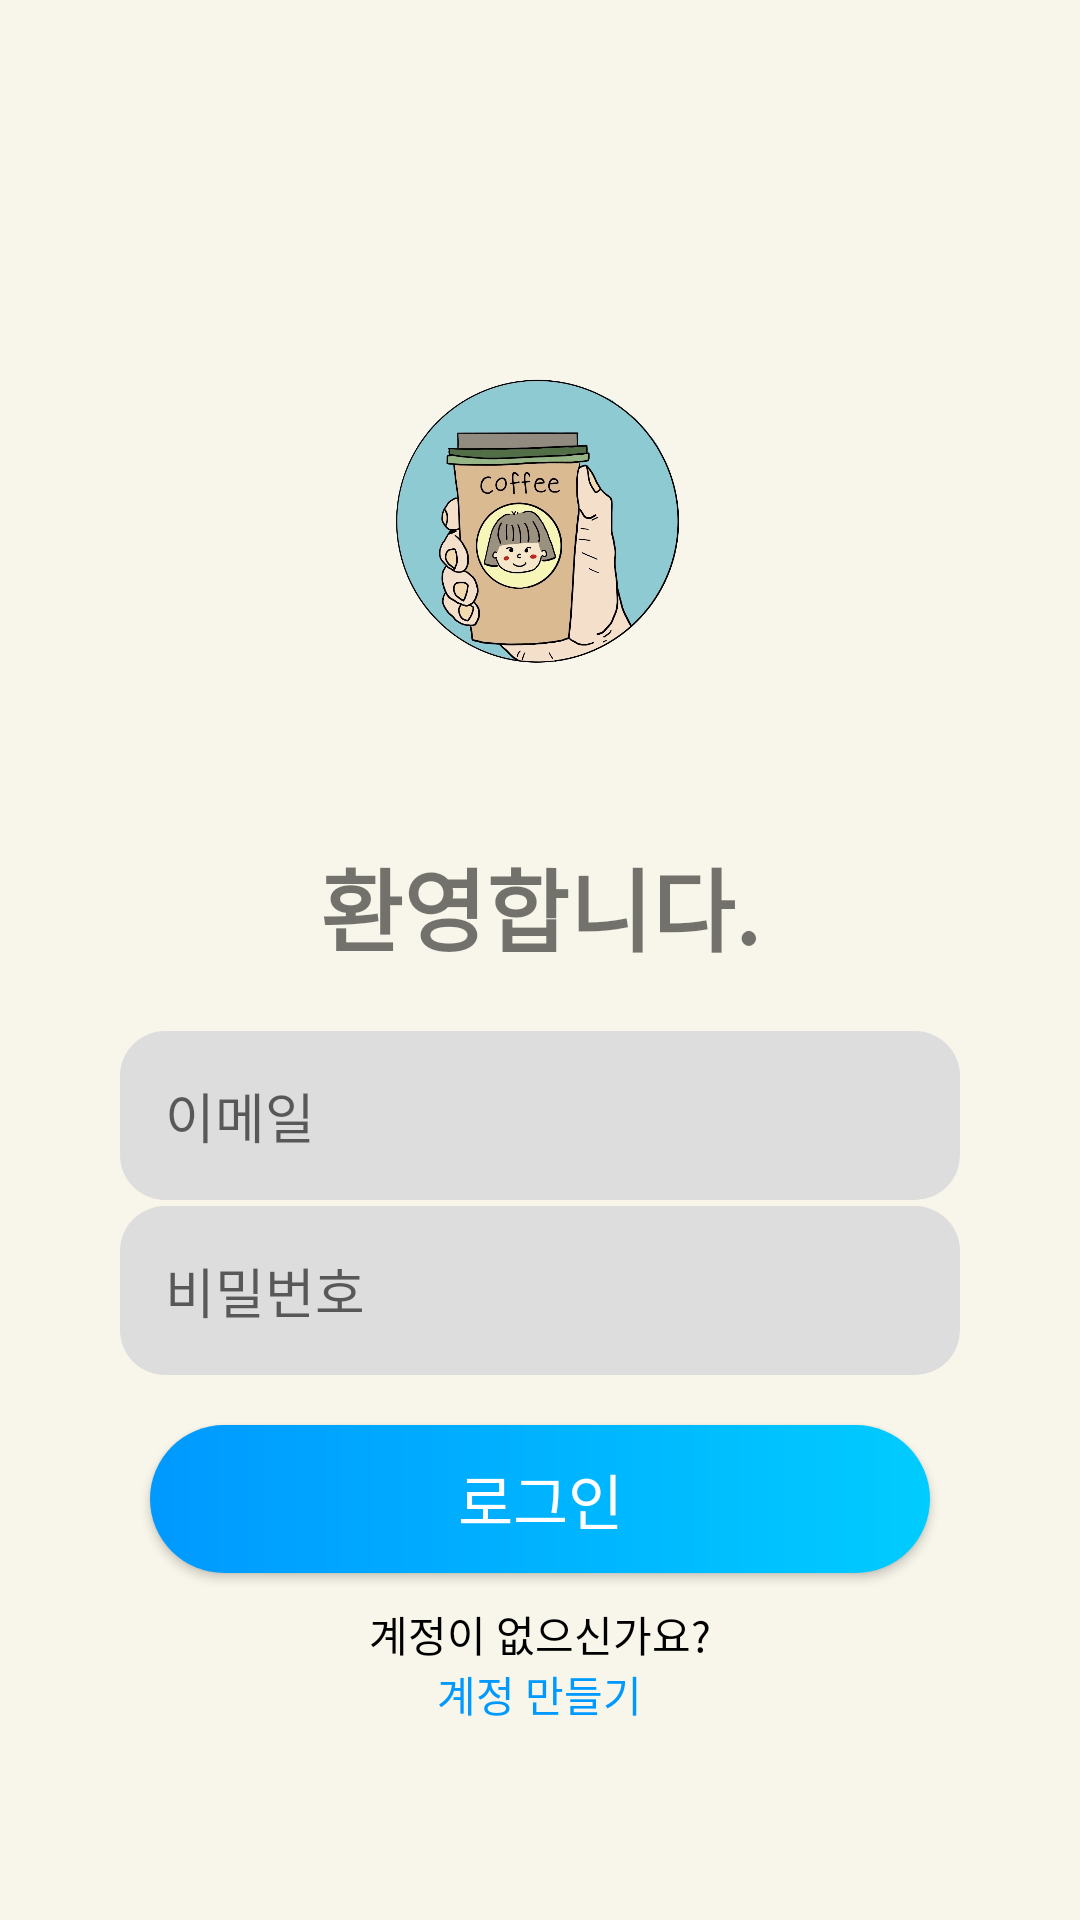

Android layout source for this screen:
<!-- AndroidManifest.xml: application theme AppTheme -->
<!-- res/layout/activity_main.xml -->
<?xml version="1.0" encoding="utf-8"?>
<RelativeLayout xmlns:android="http://schemas.android.com/apk/res/android"
    xmlns:app="http://schemas.android.com/apk/res-auto"
    xmlns:tools="http://schemas.android.com/tools"
    android:layout_width="match_parent"
    android:layout_height="match_parent"
    android:background="@color/splash"
    tools:context=".MainActivity">


    <TextView
        android:id="@+id/alert_message"
        android:layout_width="match_parent"
        android:layout_height="wrap_content"
        android:text="로그인 실패! 이메일 또는 비밀번호를 다시 입력하세요."
        android:textSize="15dp"
        android:padding="12.5dp"
        android:background="#ff0000"
        android:textColor="#ffffff"
        android:layout_marginTop="-50dp"
        />

    <ImageView
        android:id="@+id/main_icon"
        android:layout_width="150sp"
        android:layout_height="150sp"
        android:src="@drawable/logo"
        android:layout_centerHorizontal="true"
        android:layout_marginTop="100sp"
        android:layout_marginBottom="30sp"
        />

    <TextView
        android:id="@+id/welcome_message"
        android:layout_width="wrap_content"
        android:layout_height="wrap_content"
        android:text="환영합니다."
        android:textSize="30sp"
        android:textStyle="bold"
        android:layout_centerHorizontal="true"
        android:layout_below="@+id/main_icon"
        />

    <EditText
        android:id="@+id/input_email"
        android:layout_width="match_parent"
        android:layout_height="wrap_content"
        android:background="@drawable/round_edit_text_style"
        android:padding="15sp"
        android:layout_marginRight="40sp"
        android:layout_marginLeft="40sp"
        android:layout_below="@+id/welcome_message"
        android:maxLines="1"
        android:inputType="text"
        android:layout_marginTop="20sp"
        android:hint="이메일"
        />

    <EditText
        android:id="@+id/input_pw"
        android:layout_width="match_parent"
        android:layout_height="wrap_content"
        android:background="@drawable/round_edit_text_style"
        android:padding="15sp"
        android:layout_marginRight="40sp"
        android:layout_marginLeft="40sp"
        android:layout_below="@+id/input_email"
        android:maxLines="1"
        android:inputType="textPassword"
        android:layout_marginTop="2sp"
        android:hint="비밀번호"
        />
    
    <Button
        android:id="@+id/login_button"
        android:layout_width="match_parent"
        android:layout_height="wrap_content"
        android:text="로그인"
        android:textColor="#FFFFFF"
        android:layout_below="@id/input_pw"
        android:textSize="20dp"
        android:layout_marginTop="50px"
        android:layout_marginRight="50dp"
        android:layout_marginLeft="50dp"
        android:layout_marginBottom="30px"
        android:padding="10dp"
        android:background="@drawable/login_button_style"
        />

    <TextView
        android:layout_width="wrap_content"
        android:layout_height="wrap_content"
        android:text="계정이 없으신가요?"
        android:textColor="#000000"
        android:layout_below="@+id/login_button"
        android:layout_centerHorizontal="true"
        />

    <TextView
        android:id="@+id/make_account"
        android:layout_width="wrap_content"
        android:layout_height="wrap_content"
        android:text="계정 만들기"
        android:textColor="#0099FF"
        android:layout_below="@+id/login_button"
        android:layout_centerHorizontal="true"
        android:layout_marginTop="20dp"
        />

</RelativeLayout>
<!-- resources referenced by this layout -->
<resources>
  <color name="splash">#f8f6ea</color>
  <!-- drawable login_button_style (drawable) -->
  <?xml version="1.0" encoding="utf-8"?>
  <shape xmlns:android="http://schemas.android.com/apk/res/android"
      android:shape="rectangle" android:padding="10dp">
      <gradient
          android:startColor="#0099FF"
          android:endColor="#00CCFF"
          />
  
      <corners
          android:bottomRightRadius="25dp"
          android:bottomLeftRadius="25dp"
          android:topLeftRadius="25dp"
          android:topRightRadius="25dp"/>
  </shape>
  <!-- drawable logo: png bitmap (drawable-xxhdpi, 593193 bytes) -->
  <!-- drawable round_edit_text_style (drawable) -->
  <?xml version="1.0" encoding="utf-8"?>
  <shape xmlns:android="http://schemas.android.com/apk/res/android"
      android:shape="rectangle" android:padding="10dp">
  
      <solid android:color="#DDDDDD"/>
      <corners
          android:bottomRightRadius="15dp"
          android:bottomLeftRadius="15dp"
          android:topLeftRadius="15dp"
          android:topRightRadius="15dp"/>
  </shape>
  <style name="AppTheme" parent="Theme.AppCompat.Light.DarkActionBar">
          
          <item name="colorPrimary">@color/colorPrimary</item>
          <item name="colorPrimaryDark">@color/colorPrimaryDark</item>
          <item name="colorAccent">@color/colorAccent</item>
      </style>
  <color name="colorPrimary">#6200EE</color>
  <color name="colorPrimaryDark">#3700B3</color>
  <color name="colorAccent">#03DAC5</color>
</resources>
